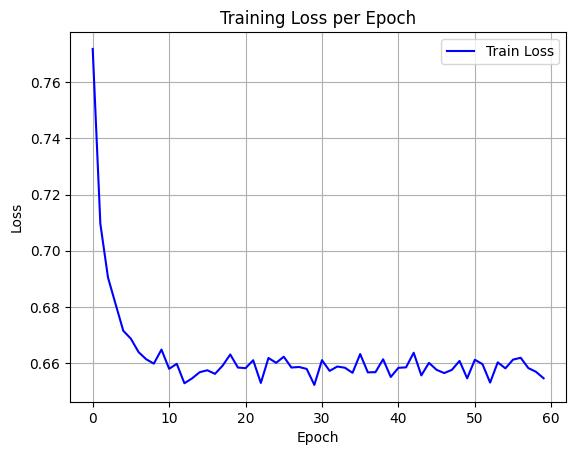

The data file committed next to this chart (first rows):
epoch, train_loss
0, 0.7718
1, 0.7096
2, 0.6905
3, 0.681
4, 0.6715
5, 0.6687
6, 0.664
7, 0.6614
8, 0.6598
9, 0.6648
10, 0.658
11, 0.6598
12, 0.6528
13, 0.6546
14, 0.6568
15, 0.6575
16, 0.6562
17, 0.6591
18, 0.6631
19, 0.6584
20, 0.6582
21, 0.661
22, 0.653
23, 0.6619
24, 0.6601
25, 0.6623
26, 0.6584
27, 0.6586
28, 0.658
29, 0.6523
30, 0.6611
31, 0.6573
32, 0.6588
33, 0.6584
34, 0.6566
35, 0.6633
36, 0.6567
37, 0.6568
38, 0.6614
39, 0.6551
40, 0.6583
41, 0.6585
42, 0.6637
43, 0.6557
44, 0.6601
45, 0.6576
46, 0.6565
47, 0.6576
48, 0.6608
49, 0.6546
50, 0.6612
51, 0.6597
52, 0.6531
53, 0.6603
54, 0.6581
55, 0.6613
56, 0.6619
57, 0.6583
58, 0.6569
59, 0.6546
